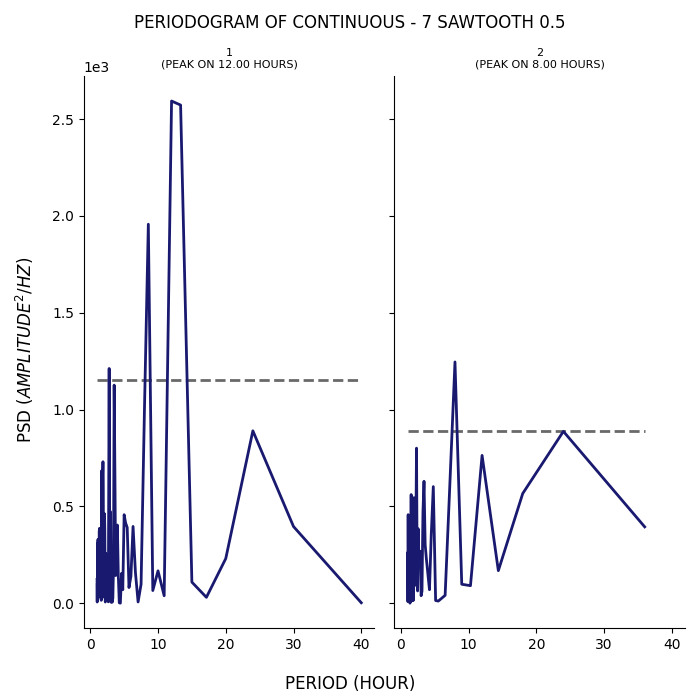

Source data for this figure (header and first rows):
test, period, psd
1, 40.0, 2.46
1, 30.0, 396
1, 24.0, 890.3
1, 20.0, 230.8
1, 17.14, 30.44
1, 15.0, 108.9
1, 13.33, 2573
1, 12.0, 2594
1, 10.91, 38.47
1, 10.0, 167.2
1, 9.231, 65.39
1, 8.571, 1957
1, 8.0, 1001
1, 7.5, 98.05
1, 7.059, 6.546
1, 6.667, 159.3
1, 6.316, 396.4
1, 6.0, 138.8
1, 5.714, 80.88
1, 5.455, 390.8
1, 5.217, 414.8
1, 5.0, 457.2
1, 4.8, 69.61
1, 4.615, 153.9
1, 4.444, 0.4652
1, 4.286, 2.002
1, 4.138, 145.4
1, 4.0, 403.8
1, 3.871, 271.7
1, 3.75, 142.8
1, 3.636, 677.4
1, 3.529, 1126
1, 3.429, 191.1
1, 3.333, 26.49
1, 3.243, 5.275
1, 3.158, 112.6
1, 3.077, 4.975
1, 3.0, 472.5
1, 2.927, 469.6
1, 2.857, 408.1
1, 2.791, 1212
1, 2.727, 610.8
1, 2.667, 7.057
1, 2.609, 100
1, 2.553, 13.25
1, 2.5, 160.1
1, 2.449, 218.8
1, 2.4, 248.1
1, 2.353, 251.9
1, 2.308, 250.1
1, 2.264, 258.6
1, 2.222, 6.14
1, 2.182, 187.4
1, 2.143, 387.3
1, 2.105, 462
1, 2.069, 350.7
1, 2.034, 272.8
1, 2.0, 153.1
1, 1.967, 38.89
1, 1.935, 350.5
... 129 more rows
